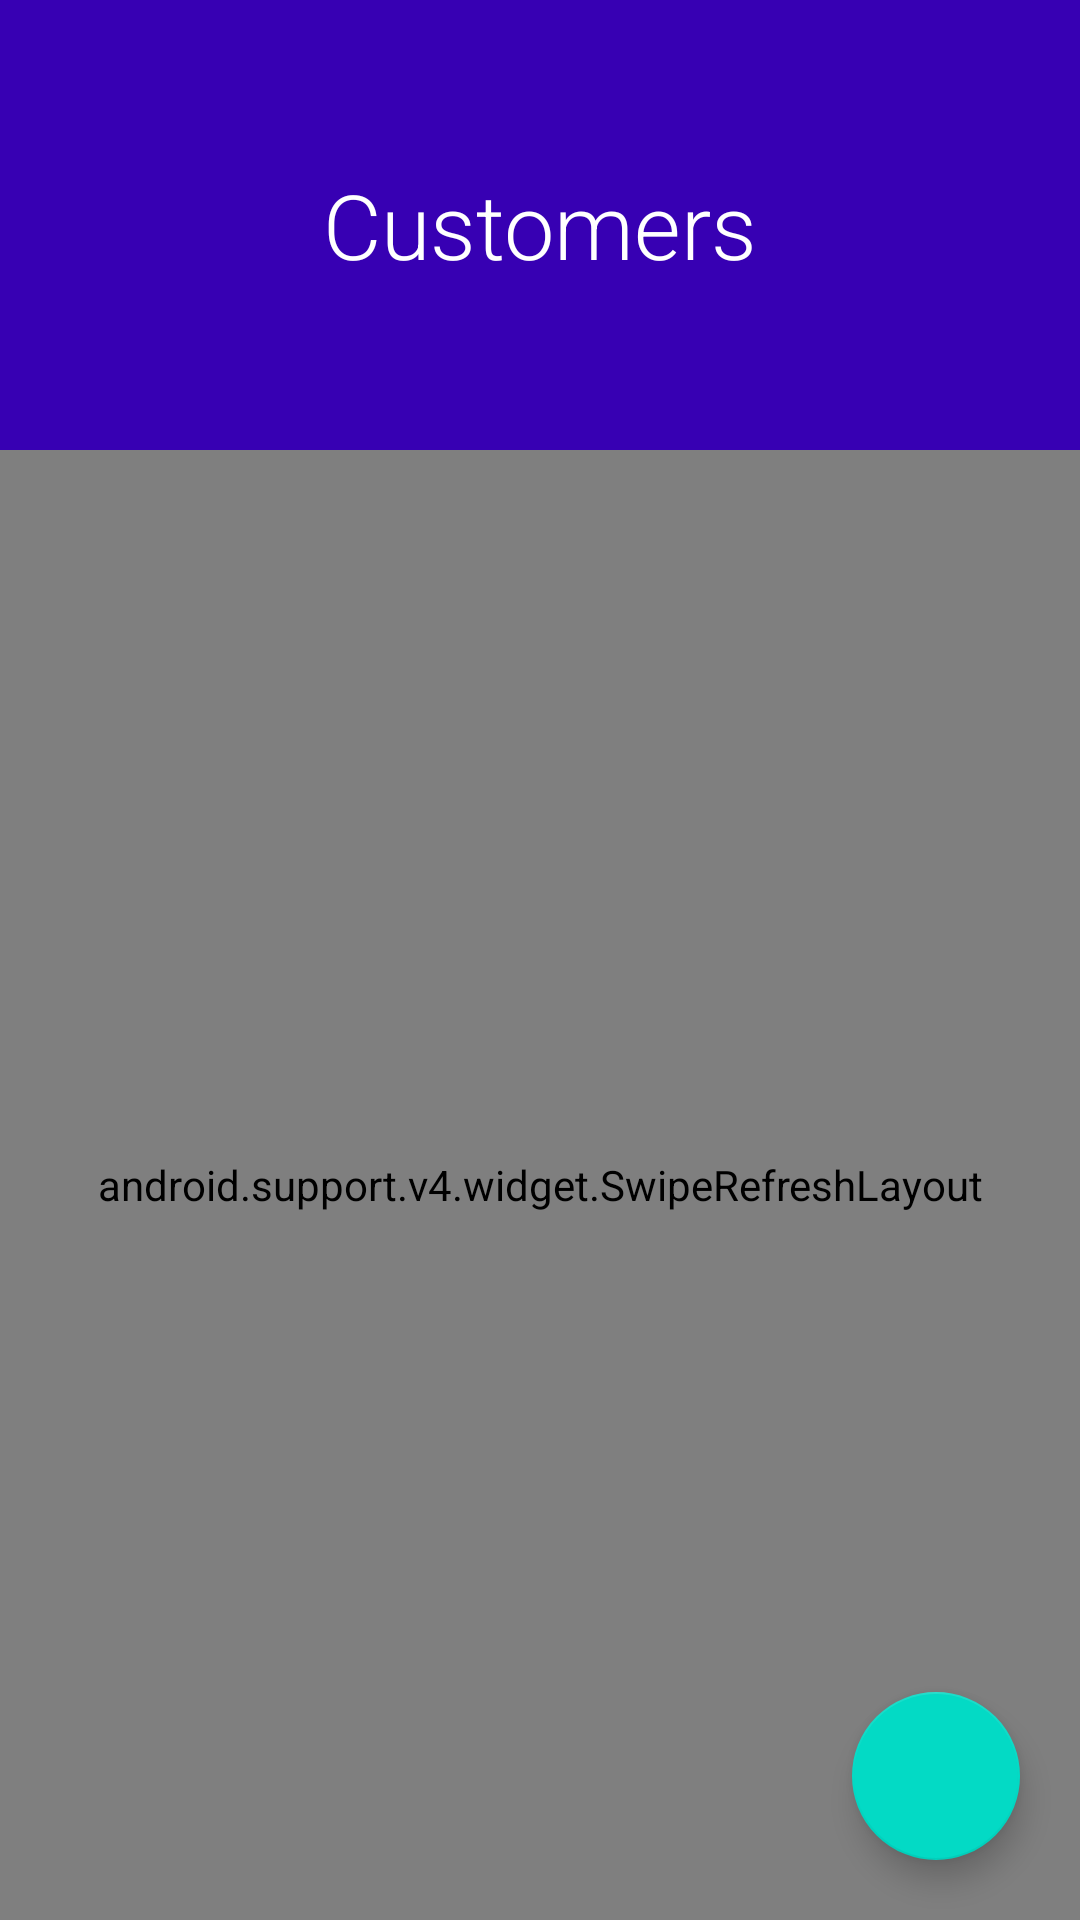

Layout XML and referenced resources for this Android screen:
<!-- AndroidManifest.xml: application theme AppTheme -->
<!-- res/layout/customers_fragment.xml -->
<?xml version="1.0" encoding="utf-8"?>
<android.support.design.widget.CoordinatorLayout xmlns:android="http://schemas.android.com/apk/res/android"
    xmlns:app="http://schemas.android.com/apk/res-auto"
    android:layout_width="match_parent"
    android:layout_height="match_parent">

    <android.support.design.widget.FloatingActionButton
        android:id="@+id/floatingActionButton"
        android:layout_width="56dp"
        android:layout_height="56dp"
        android:layout_gravity="bottom|right"
        app:layout_anchorGravity="bottom|right|end"
        android:src="@drawable/ic_account_plus_white_24dp"
        android:layout_margin="20dp"/>

    <include layout="@layout/customers_content"/>

</android.support.design.widget.CoordinatorLayout>
<!-- res/layout/customers_content.xml (included above) -->
<?xml version="1.0" encoding="utf-8"?>
<LinearLayout xmlns:android="http://schemas.android.com/apk/res/android"
    xmlns:app="http://schemas.android.com/apk/res-auto"
    android:orientation="vertical" android:layout_width="match_parent"
    android:layout_height="match_parent">

    <RelativeLayout
        android:layout_width="match_parent"
        android:layout_height="150dp">

        <View
            android:layout_width="match_parent"
            android:layout_height="match_parent"
            android:background="@color/colorPrimaryDark"/>

        <TextView
            android:id="@+id/numCustView"
            android:layout_width="match_parent"
            android:layout_height="wrap_content"
            android:layout_alignParentStart="true"
            android:layout_centerVertical="true"
            android:fontFamily="sans-serif-light"
            android:text="Customers"
            android:textAlignment="center"
            android:textColor="#FFF"
            android:textSize="30dp" />

    </RelativeLayout>

    <android.support.v4.widget.SwipeRefreshLayout
        android:id="@+id/refreshLayout"
        android:layout_width="match_parent"
        android:layout_height="match_parent">

        <ListView
            android:id="@+id/custList"
            android:layout_width="match_parent"
            android:layout_height="match_parent"
            android:layout_marginTop="10dp" />

    </android.support.v4.widget.SwipeRefreshLayout>
</LinearLayout>
<!-- resources referenced by this layout -->
<resources>
  <style name="AppTheme" parent="Theme.AppCompat.Light.DarkActionBar">
          
          <item name="colorPrimary">@color/colorPrimary</item>
          <item name="colorPrimaryDark">@color/colorPrimaryDark</item>
          <item name="colorAccent">@color/colorAccent</item>
          <item name="android:windowTranslucentStatus">true</item>
      </style>
  <!-- not gathered from this repository: default colours our renderer supplied (Android Studio template values) -->
  <color name="colorPrimary">#FF6200EE</color>
  <color name="colorPrimaryDark">#FF3700B3</color>
  <color name="colorAccent">#FF03DAC5</color>
</resources>
